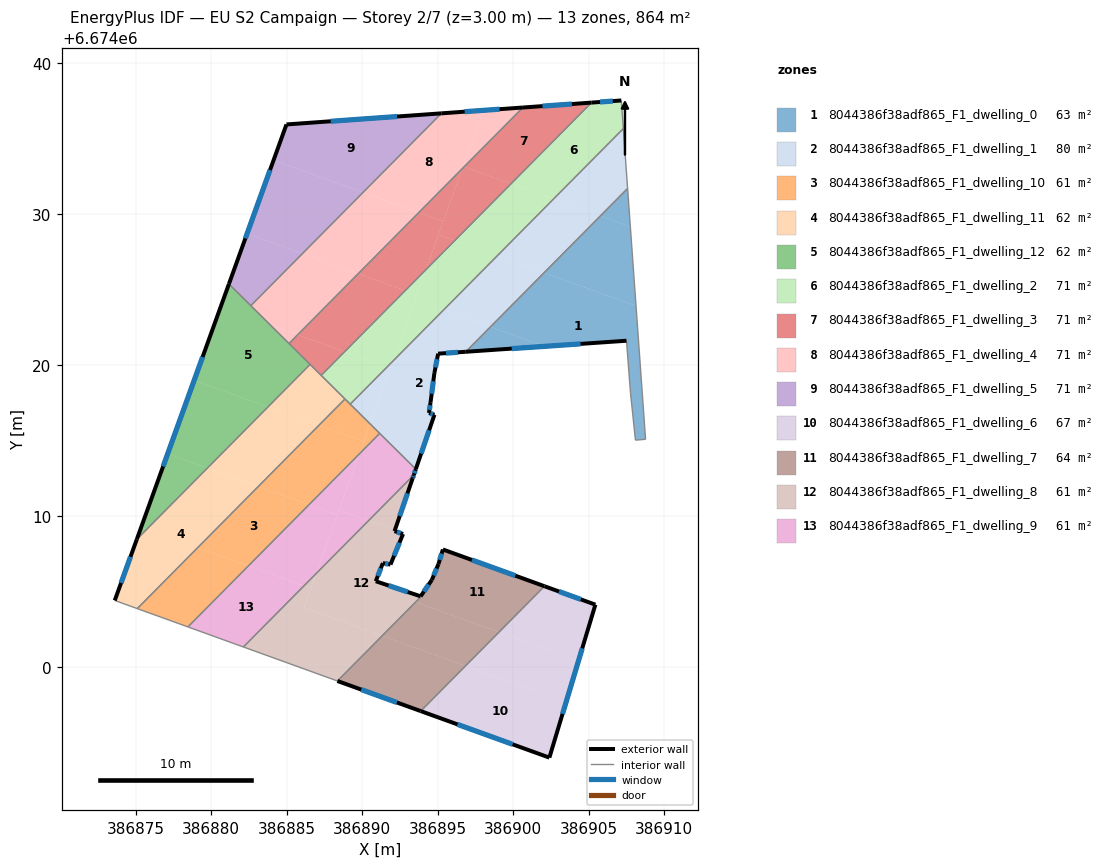
=== STOREY PLAN SPEC (per zone: floor XY polygon, exterior-wall plan segments, windows/doors) ===
zone 1: 8044386f38adf865_F1_dwelling_0  (62.6 m²)
  floor: (386908.14, 6674023.91) (386908.77, 6674015.08) (386908.10, 6674015.02) (386907.77, 6674018.16) (386907.50, 6674021.60) (386902.08, 6674021.23) (386898.50, 6674022.52) (386902.04, 6674026.10)
  floor: (386907.76, 6674029.15) (386908.14, 6674023.91) (386902.04, 6674026.10) (386905.77, 6674029.87)
  floor: (386902.08, 6674021.23) (386896.86, 6674020.87) (386898.50, 6674022.52)
  floor: (386907.58, 6674031.69) (386907.76, 6674029.15) (386905.77, 6674029.87)
  exterior wall: (386896.86, 6674020.87) – (386907.50, 6674021.60)  [10.7 m]
    window: (386899.90, 6674021.08) – (386904.46, 6674021.39)  [5.9 m²]
  interior walls: 5
zone 2: 8044386f38adf865_F1_dwelling_1  (79.6 m²)
  floor: (386898.50, 6674022.52) (386896.86, 6674020.87) (386895.03, 6674020.75) (386894.78, 6674019.47) (386894.53, 6674017.54) (386894.42, 6674016.82) (386894.78, 6674016.70) (386893.55, 6674013.10) (386890.53, 6674016.09) (386892.02, 6674020.24) (386895.39, 6674023.64)
  floor: (386902.04, 6674026.10) (386898.50, 6674022.52) (386895.39, 6674023.64) (386898.94, 6674027.22)
  floor: (386891.86, 6674019.79) (386890.53, 6674016.09) (386889.21, 6674017.40) (386891.65, 6674019.86)
  floor: (386892.02, 6674020.24) (386891.86, 6674019.79) (386891.65, 6674019.86)
  floor: (386905.77, 6674029.87) (386902.04, 6674026.10) (386898.94, 6674027.22) (386902.67, 6674030.99)
  floor: (386907.29, 6674035.66) (386907.58, 6674031.69) (386905.77, 6674029.87) (386902.67, 6674030.99)
  exterior wall: (386894.42, 6674016.82) – (386894.53, 6674017.54)  [0.7 m]
    window: (386894.45, 6674017.02) – (386894.50, 6674017.33)  [0.4 m²]
  exterior wall: (386894.78, 6674016.70) – (386894.42, 6674016.82)  [0.4 m]
    window: (386894.68, 6674016.73) – (386894.53, 6674016.78)  [0.2 m²]
  exterior wall: (386893.55, 6674013.10) – (386894.78, 6674016.70)  [3.8 m]
    window: (386893.90, 6674014.13) – (386894.43, 6674015.67)  [2.1 m²]
  exterior wall: (386895.03, 6674020.75) – (386896.86, 6674020.87)  [1.8 m]
    window: (386895.55, 6674020.78) – (386896.34, 6674020.84)  [1.0 m²]
  exterior wall: (386894.78, 6674019.47) – (386895.03, 6674020.75)  [1.3 m]
    window: (386894.85, 6674019.83) – (386894.96, 6674020.38)  [0.7 m²]
  exterior wall: (386894.53, 6674017.54) – (386894.78, 6674019.47)  [1.9 m]
    window: (386894.60, 6674018.09) – (386894.71, 6674018.92)  [1.1 m²]
  interior walls: 6
zone 3: 8044386f38adf865_F1_dwelling_10  (60.8 m²)
  floor: (386886.47, 6674010.74) (386882.47, 6674006.69) (386879.11, 6674007.91) (386883.12, 6674011.95)
  floor: (386890.10, 6674014.92) (386889.81, 6674014.11) (386886.47, 6674010.74) (386883.12, 6674011.95) (386887.13, 6674016.00)
  floor: (386891.16, 6674015.47) (386889.81, 6674014.11) (386890.53, 6674016.09)
  floor: (386882.47, 6674006.69) (386878.46, 6674002.65) (386875.10, 6674003.86) (386879.11, 6674007.91)
  floor: (386890.53, 6674016.09) (386890.10, 6674014.92) (386887.13, 6674016.00) (386888.86, 6674017.75)
  interior walls: 5
zone 4: 8044386f38adf865_F1_dwelling_11  (61.7 m²)
  floor: (386887.13, 6674016.00) (386883.12, 6674011.95) (386879.75, 6674013.17) (386883.76, 6674017.22)
  floor: (386883.12, 6674011.95) (386875.10, 6674003.86) (386873.61, 6674004.40) (386875.07, 6674008.45) (386879.75, 6674013.17)
  floor: (386888.86, 6674017.75) (386887.13, 6674016.00) (386883.76, 6674017.22) (386886.55, 6674020.04)
  exterior wall: (386875.07, 6674008.45) – (386873.61, 6674004.40)  [4.3 m]
    window: (386874.65, 6674007.29) – (386874.03, 6674005.56)  [2.4 m²]
  interior walls: 5
zone 5: 8044386f38adf865_F1_dwelling_12  (61.7 m²)
  floor: (386883.76, 6674017.22) (386879.75, 6674013.17) (386877.12, 6674014.12) (386878.87, 6674018.98)
  floor: (386886.55, 6674020.04) (386883.76, 6674017.22) (386878.87, 6674018.98) (386881.17, 6674025.36)
  floor: (386879.75, 6674013.17) (386875.74, 6674009.12) (386875.36, 6674009.26) (386877.12, 6674014.12)
  floor: (386875.74, 6674009.12) (386875.07, 6674008.45) (386875.36, 6674009.26)
  exterior wall: (386881.17, 6674025.36) – (386875.07, 6674008.45)  [18.0 m]
    window: (386879.43, 6674020.53) – (386876.82, 6674013.28)  [9.9 m²]
  interior walls: 4
zone 6: 8044386f38adf865_F1_dwelling_2  (71.1 m²)
  floor: (386907.16, 6674037.52) (386907.29, 6674035.66) (386902.67, 6674030.99) (386899.86, 6674032.00) (386905.18, 6674037.37)
  floor: (386902.67, 6674030.99) (386898.94, 6674027.22) (386896.13, 6674028.24) (386899.86, 6674032.00)
  floor: (386898.94, 6674027.22) (386895.39, 6674023.64) (386893.50, 6674024.33) (386894.21, 6674026.30) (386896.13, 6674028.24)
  floor: (386893.61, 6674024.65) (386892.02, 6674020.24) (386891.65, 6674019.86) (386888.84, 6674020.88) (386892.85, 6674024.92)
  floor: (386891.65, 6674019.86) (386889.21, 6674017.40) (386887.28, 6674019.31) (386888.84, 6674020.88)
  floor: (386895.39, 6674023.64) (386892.02, 6674020.24) (386893.50, 6674024.33)
  floor: (386894.21, 6674026.29) (386893.61, 6674024.65) (386892.85, 6674024.92)
  exterior wall: (386907.16, 6674037.52) – (386905.18, 6674037.37)  [2.0 m]
    window: (386906.60, 6674037.48) – (386905.75, 6674037.41)  [1.1 m²]
  interior walls: 5
zone 7: 8044386f38adf865_F1_dwelling_3  (71.1 m²)
  floor: (386896.62, 6674033.00) (386895.36, 6674029.51) (386893.75, 6674030.09)
  floor: (386892.85, 6674024.92) (386888.84, 6674020.88) (386885.73, 6674022.00) (386889.74, 6674026.04)
  floor: (386905.18, 6674037.37) (386899.86, 6674032.00) (386896.75, 6674033.12) (386900.64, 6674037.05)
  floor: (386899.86, 6674032.00) (386896.13, 6674028.24) (386895.05, 6674028.63) (386896.62, 6674033.00) (386896.75, 6674033.12)
  floor: (386888.84, 6674020.88) (386887.28, 6674019.31) (386885.15, 6674021.42) (386885.73, 6674022.00)
  floor: (386895.36, 6674029.51) (386894.21, 6674026.29) (386892.85, 6674024.92) (386889.74, 6674026.04) (386893.75, 6674030.09)
  floor: (386896.13, 6674028.24) (386894.21, 6674026.30) (386895.05, 6674028.63)
  exterior wall: (386905.18, 6674037.37) – (386900.64, 6674037.05)  [4.6 m]
    window: (386903.89, 6674037.28) – (386901.94, 6674037.14)  [2.5 m²]
  interior walls: 4
zone 8: 8044386f38adf865_F1_dwelling_4  (71.1 m²)
  floor: (386889.74, 6674026.04) (386885.73, 6674022.00) (386883.90, 6674022.66) (386882.62, 6674023.92) (386886.04, 6674027.38)
  floor: (386898.02, 6674036.86) (386896.62, 6674033.00) (386893.75, 6674030.09) (386890.05, 6674031.42) (386895.24, 6674036.66)
  floor: (386885.73, 6674022.00) (386885.15, 6674021.42) (386883.90, 6674022.66)
  floor: (386893.75, 6674030.09) (386889.74, 6674026.04) (386886.04, 6674027.38) (386890.05, 6674031.42)
  floor: (386900.64, 6674037.05) (386896.75, 6674033.12) (386896.68, 6674033.15) (386898.02, 6674036.86)
  exterior wall: (386900.64, 6674037.05) – (386895.24, 6674036.66)  [5.4 m]
    window: (386899.10, 6674036.94) – (386896.79, 6674036.77)  [3.0 m²]
  interior walls: 3
zone 9: 8044386f38adf865_F1_dwelling_5  (71.1 m²)
  floor: (386890.05, 6674031.42) (386886.04, 6674027.38) (386882.38, 6674028.70) (386884.13, 6674033.56)
  floor: (386895.24, 6674036.66) (386890.05, 6674031.42) (386884.13, 6674033.56) (386884.98, 6674035.93)
  floor: (386886.04, 6674027.38) (386882.62, 6674023.92) (386881.17, 6674025.36) (386882.38, 6674028.70)
  exterior wall: (386884.98, 6674035.93) – (386881.17, 6674025.36)  [11.2 m]
    window: (386883.90, 6674032.91) – (386882.26, 6674028.38)  [6.2 m²]
  exterior wall: (386895.24, 6674036.66) – (386884.98, 6674035.93)  [10.3 m]
    window: (386892.31, 6674036.45) – (386887.92, 6674036.14)  [5.7 m²]
  interior walls: 2
zone 10: 8044386f38adf865_F1_dwelling_6  (66.8 m²)
  floor: (386903.50, 6673997.66) (386902.40, 6673993.99) (386893.88, 6673997.07) (386896.84, 6674000.07)
  floor: (386904.33, 6674000.40) (386903.50, 6673997.66) (386896.84, 6674000.07) (386899.06, 6674002.30)
  floor: (386905.44, 6674004.12) (386904.33, 6674000.40) (386899.06, 6674002.30) (386901.72, 6674004.99) (386902.07, 6674005.34)
  exterior wall: (386905.44, 6674004.12) – (386902.07, 6674005.34)  [3.6 m]
    window: (386904.48, 6674004.47) – (386903.04, 6674004.99)  [2.0 m²]
  exterior wall: (386902.40, 6673993.99) – (386905.44, 6674004.12)  [10.6 m]
    window: (386903.27, 6673996.89) – (386904.57, 6674001.23)  [5.8 m²]
  exterior wall: (386893.88, 6673997.07) – (386902.40, 6673993.99)  [9.1 m]
    window: (386896.31, 6673996.19) – (386899.96, 6673994.87)  [5.0 m²]
  interior walls: 2
zone 11: 8044386f38adf865_F1_dwelling_7  (63.8 m²)
  floor: (386902.07, 6674005.34) (386901.73, 6674005.00) (386899.06, 6674002.30) (386893.60, 6674004.27) (386893.78, 6674004.54) (386893.90, 6674004.66) (386893.87, 6674004.67) (386894.61, 6674005.76) (386895.05, 6674006.81) (386895.34, 6674007.78)
  floor: (386896.84, 6674000.07) (386893.88, 6673997.07) (386888.36, 6673999.07) (386891.32, 6674002.06)
  floor: (386899.06, 6674002.30) (386896.84, 6674000.07) (386891.32, 6674002.06) (386893.78, 6674004.54) (386893.60, 6674004.27)
  exterior wall: (386894.61, 6674005.76) – (386893.87, 6674004.67)  [1.3 m]
    window: (386894.40, 6674005.45) – (386894.08, 6674004.99)  [0.7 m²]
  exterior wall: (386895.05, 6674006.81) – (386894.61, 6674005.76)  [1.1 m]
    window: (386894.93, 6674006.51) – (386894.74, 6674006.06)  [0.6 m²]
  exterior wall: (386895.34, 6674007.78) – (386895.05, 6674006.81)  [1.0 m]
    window: (386895.26, 6674007.50) – (386895.13, 6674007.09)  [0.6 m²]
  exterior wall: (386902.07, 6674005.34) – (386895.34, 6674007.78)  [7.2 m]
    window: (386900.15, 6674006.04) – (386897.27, 6674007.08)  [3.9 m²]
  exterior wall: (386888.36, 6673999.07) – (386893.88, 6673997.07)  [5.9 m]
    window: (386889.93, 6673998.50) – (386892.30, 6673997.64)  [3.2 m²]
  interior walls: 4
zone 12: 8044386f38adf865_F1_dwelling_8  (61.4 m²)
  floor: (386892.71, 6674008.80) (386891.87, 6674006.78) (386891.37, 6674006.88) (386890.90, 6674005.67) (386892.47, 6674005.15) (386892.54, 6674005.12) (386892.84, 6674005.02) (386893.87, 6674004.67) (386893.78, 6674004.54) (386891.32, 6674002.06) (386886.14, 6674003.93) (386886.95, 6674006.19) (386890.42, 6674009.68) (386892.16, 6674009.05) (386892.14, 6674008.99)
  floor: (386893.42, 6674012.71) (386893.38, 6674012.62) (386893.34, 6674012.49) (386892.16, 6674009.05) (386890.42, 6674009.68)
  floor: (386891.32, 6674002.06) (386888.36, 6673999.07) (386882.23, 6674001.28) (386882.13, 6674001.32) (386886.95, 6674006.19) (386886.14, 6674003.93)
  exterior wall: (386893.34, 6674012.49) – (386893.42, 6674012.71)  [0.2 m]
    window: (386893.36, 6674012.56) – (386893.40, 6674012.65)  [0.1 m²]
  exterior wall: (386892.14, 6674008.99) – (386893.34, 6674012.49)  [3.7 m]
    window: (386892.48, 6674009.99) – (386893.00, 6674011.49)  [2.0 m²]
  exterior wall: (386892.71, 6674008.80) – (386892.14, 6674008.99)  [0.6 m]
    window: (386892.54, 6674008.86) – (386892.30, 6674008.94)  [0.3 m²]
  exterior wall: (386891.87, 6674006.78) – (386892.71, 6674008.80)  [2.2 m]
    window: (386892.11, 6674007.36) – (386892.47, 6674008.23)  [1.2 m²]
  exterior wall: (386891.37, 6674006.88) – (386891.87, 6674006.78)  [0.5 m]
    window: (386891.51, 6674006.85) – (386891.73, 6674006.81)  [0.3 m²]
  exterior wall: (386890.90, 6674005.67) – (386891.37, 6674006.88)  [1.3 m]
    window: (386891.03, 6674006.02) – (386891.23, 6674006.53)  [0.7 m²]
  exterior wall: (386893.86, 6674004.68) – (386890.90, 6674005.67)  [3.1 m]
    window: (386893.02, 6674004.96) – (386891.75, 6674005.39)  [1.7 m²]
  interior walls: 5
zone 13: 8044386f38adf865_F1_dwelling_9  (61.0 m²)
  floor: (386886.14, 6674005.37) (386882.13, 6674001.32) (386878.46, 6674002.65) (386882.47, 6674006.69)
  floor: (386890.42, 6674009.68) (386886.95, 6674006.19) (386888.47, 6674010.39)
  floor: (386888.35, 6674010.07) (386886.95, 6674006.19) (386886.14, 6674005.37) (386882.47, 6674006.69) (386886.47, 6674010.74)
  floor: (386893.55, 6674013.10) (386893.42, 6674012.71) (386890.42, 6674009.68) (386888.47, 6674010.39) (386889.81, 6674014.11) (386891.16, 6674015.47) (386891.18, 6674015.45)
  floor: (386889.81, 6674014.11) (386888.35, 6674010.07) (386886.47, 6674010.74)
  exterior wall: (386893.42, 6674012.71) – (386893.55, 6674013.10)  [0.4 m]
    window: (386893.46, 6674012.82) – (386893.51, 6674012.99)  [0.2 m²]
  interior walls: 6

=== DERIVED (storey summary) ===
Building: EU S2 Campaign
Storey: 2 of 7  (floor level z = 3.00 m)
Storey gross floor area: 864.0 m²
Zones on this storey: 13
  - 8044386f38adf865_F1_dwelling_0: floor 62.6 m²; exterior wall 10.7 m (32.0 m²); 1 window(s) 5.9 m²; WWR 18.4%
  - 8044386f38adf865_F1_dwelling_1: floor 79.6 m²; exterior wall 10.0 m (30.0 m²); 6 window(s) 5.5 m²; WWR 18.4%
  - 8044386f38adf865_F1_dwelling_10: floor 60.8 m²
  - 8044386f38adf865_F1_dwelling_11: floor 61.7 m²; exterior wall 4.3 m (12.9 m²); 1 window(s) 2.4 m²; WWR 18.4%
  - 8044386f38adf865_F1_dwelling_12: floor 61.7 m²; exterior wall 18.0 m (53.9 m²); 1 window(s) 9.9 m²; WWR 18.4%
  - 8044386f38adf865_F1_dwelling_2: floor 71.1 m²; exterior wall 2.0 m (5.9 m²); 1 window(s) 1.1 m²; WWR 18.4%
  - 8044386f38adf865_F1_dwelling_3: floor 71.1 m²; exterior wall 4.6 m (13.7 m²); 1 window(s) 2.5 m²; WWR 18.4%
  - 8044386f38adf865_F1_dwelling_4: floor 71.1 m²; exterior wall 5.4 m (16.2 m²); 1 window(s) 3.0 m²; WWR 18.4%
  - 8044386f38adf865_F1_dwelling_5: floor 71.1 m²; exterior wall 21.5 m (64.6 m²); 2 window(s) 11.9 m²; WWR 18.4%
  - 8044386f38adf865_F1_dwelling_6: floor 66.8 m²; exterior wall 23.2 m (69.7 m²); 3 window(s) 12.8 m²; WWR 18.4%
  - 8044386f38adf865_F1_dwelling_7: floor 63.8 m²; exterior wall 16.5 m (49.4 m²); 5 window(s) 9.1 m²; WWR 18.4%
  - 8044386f38adf865_F1_dwelling_8: floor 61.4 m²; exterior wall 11.6 m (34.9 m²); 7 window(s) 6.4 m²; WWR 18.4%
  - 8044386f38adf865_F1_dwelling_9: floor 61.0 m²; exterior wall 0.4 m (1.2 m²); 1 window(s) 0.2 m²; WWR 18.4%
Zone adjacency (shared interzone walls):
  - 8044386f38adf865_F1_dwelling_0 ↔ 8044386f38adf865_F1_dwelling_1
  - 8044386f38adf865_F1_dwelling_1 ↔ 8044386f38adf865_F1_dwelling_10
  - 8044386f38adf865_F1_dwelling_1 ↔ 8044386f38adf865_F1_dwelling_2
  - 8044386f38adf865_F1_dwelling_1 ↔ 8044386f38adf865_F1_dwelling_9
  - 8044386f38adf865_F1_dwelling_10 ↔ 8044386f38adf865_F1_dwelling_11
  - 8044386f38adf865_F1_dwelling_10 ↔ 8044386f38adf865_F1_dwelling_2
  - 8044386f38adf865_F1_dwelling_10 ↔ 8044386f38adf865_F1_dwelling_9
  - 8044386f38adf865_F1_dwelling_11 ↔ 8044386f38adf865_F1_dwelling_12
  - 8044386f38adf865_F1_dwelling_11 ↔ 8044386f38adf865_F1_dwelling_2
  - 8044386f38adf865_F1_dwelling_11 ↔ 8044386f38adf865_F1_dwelling_3
  - 8044386f38adf865_F1_dwelling_12 ↔ 8044386f38adf865_F1_dwelling_3
  - 8044386f38adf865_F1_dwelling_12 ↔ 8044386f38adf865_F1_dwelling_4
  - 8044386f38adf865_F1_dwelling_12 ↔ 8044386f38adf865_F1_dwelling_5
  - 8044386f38adf865_F1_dwelling_2 ↔ 8044386f38adf865_F1_dwelling_3
  - 8044386f38adf865_F1_dwelling_3 ↔ 8044386f38adf865_F1_dwelling_4
  - 8044386f38adf865_F1_dwelling_4 ↔ 8044386f38adf865_F1_dwelling_5
  - 8044386f38adf865_F1_dwelling_6 ↔ 8044386f38adf865_F1_dwelling_7
  - 8044386f38adf865_F1_dwelling_7 ↔ 8044386f38adf865_F1_dwelling_8
  - 8044386f38adf865_F1_dwelling_8 ↔ 8044386f38adf865_F1_dwelling_9